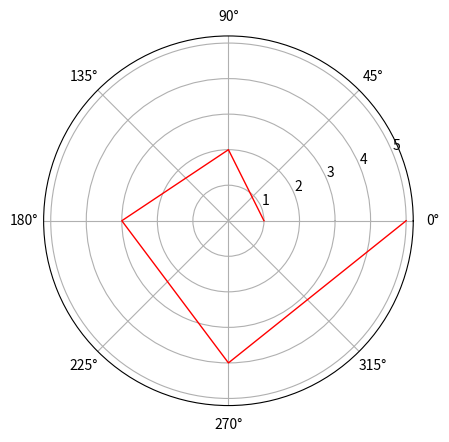

Python code for this plot:
#!/usr/bin/env python
# -*- coding: utf-8 -*-
import matplotlib.pyplot as plt
import numpy as np


def polar():
    # 绘制极坐标图像
    r = np.arange(1, 6, 1)
    theta = np.arange(0, 2.1, 0.5) * np.pi
    fig = plt.figure()
    ax = fig.add_subplot(111, projection='polar')
    ax.plot(theta, r, color='r', linewidth=1)
    ax.grid(True)
    plt.show()

    # r = np.empty(5).fill(5)  # 生成一个长度为5的且用元素5来填充的数组


if __name__ == '__main__':
    polar()